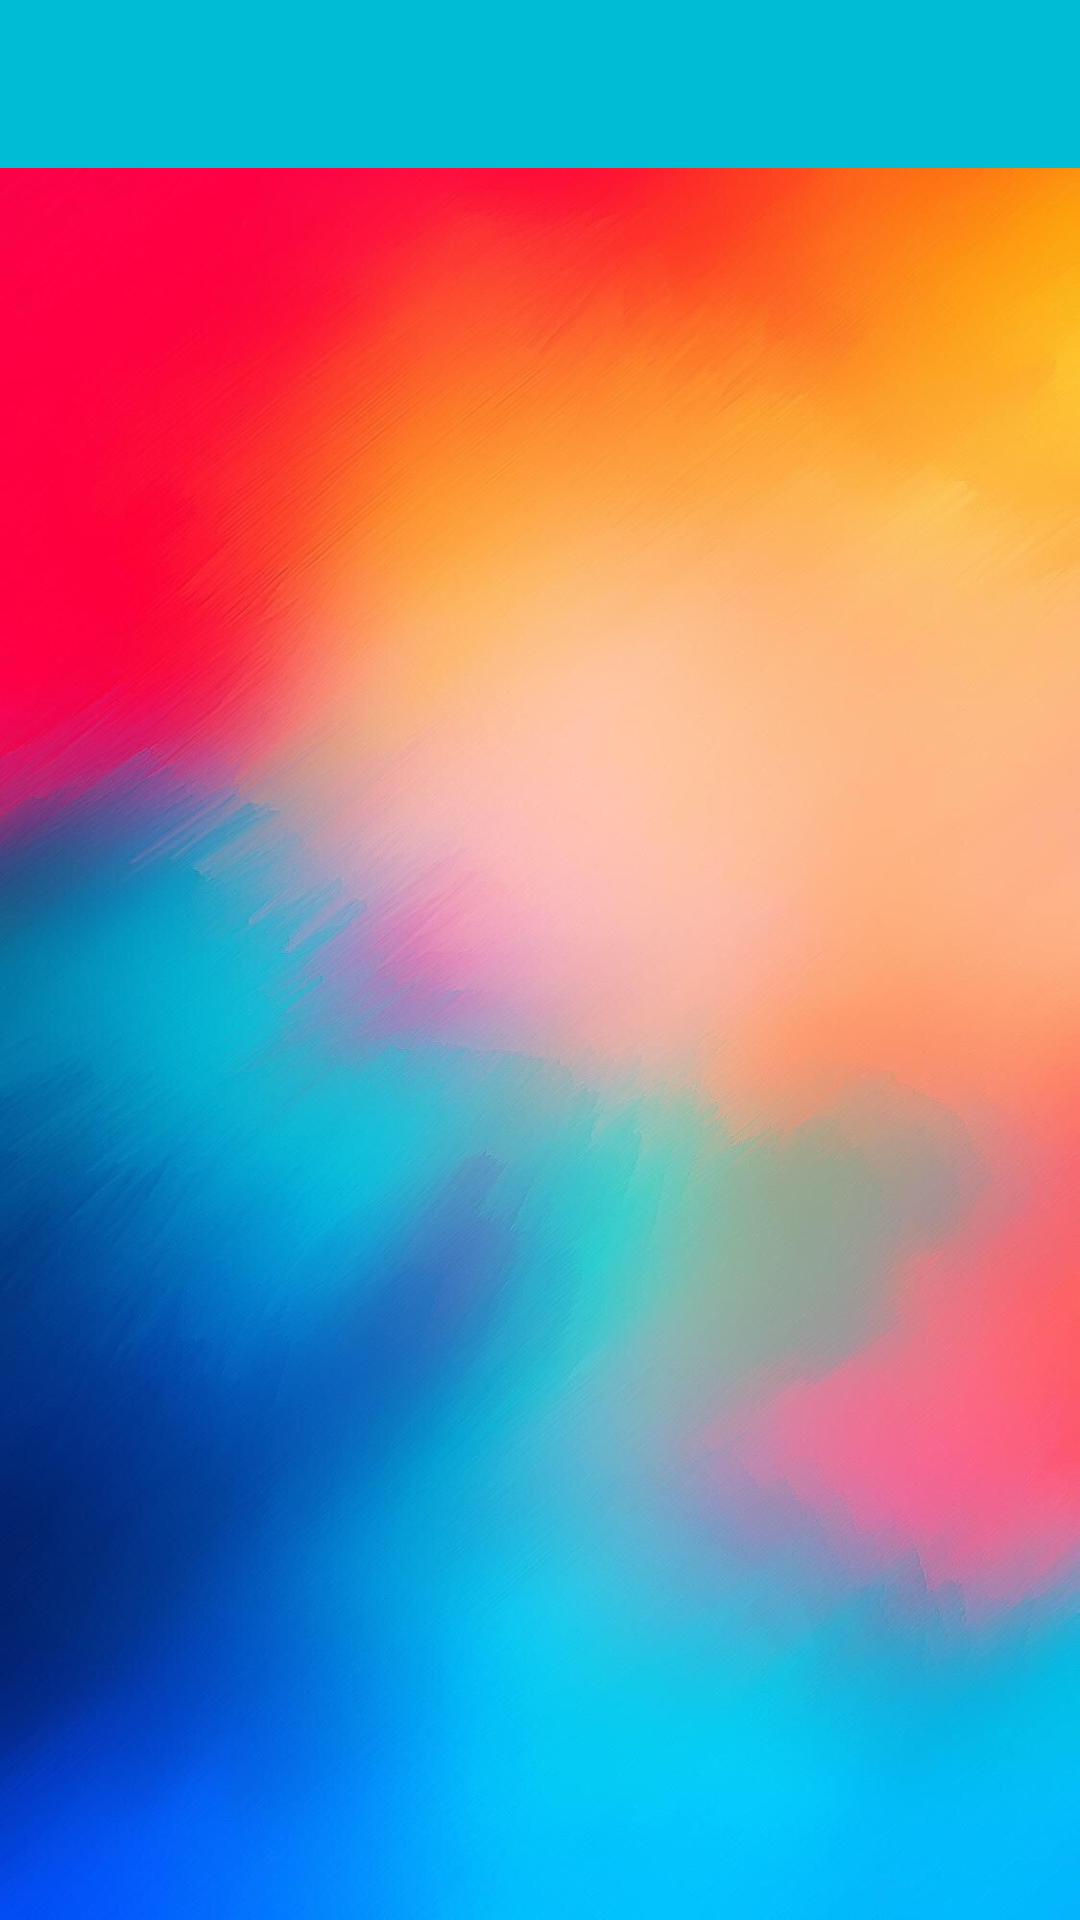

Reconstruct the res/layout file that produces this screen, plus the resources it refers to.
<!-- AndroidManifest.xml: application theme AppTheme.NoActionBar -->
<!-- res/layout/activity_find_friends.xml -->
<?xml version="1.0" encoding="utf-8"?>
<RelativeLayout
    xmlns:android="http://schemas.android.com/apk/res/android"
    xmlns:app="http://schemas.android.com/apk/res-auto"
    xmlns:tools="http://schemas.android.com/tools"
    android:layout_width="match_parent"
    android:layout_height="match_parent"
    android:background="@drawable/mainscr"
    tools:context=".FindFriendsActivity">

    <include
        layout="@layout/app_bar_layout"
        android:id="@+id/find_friends_toolbar"
        >
    </include>

    <androidx.recyclerview.widget.RecyclerView
        android:id="@+id/find_friends_recycler_list"
        android:layout_width="match_parent"
        android:layout_height="match_parent"
        android:layout_below="@+id/find_friends_toolbar"
        android:layout_alignParentStart="true"
        android:layout_centerVertical="true" />

</RelativeLayout>
<!-- res/layout/app_bar_layout.xml (included above) -->
<?xml version="1.0" encoding="utf-8"?>
<androidx.appcompat.widget.Toolbar xmlns:app="http://schemas.android.com/apk/res-auto"
    xmlns:android="http://schemas.android.com/apk/res/android"
    android:id="@+id/main_app_bar"
    android:layout_width="match_parent"
    android:layout_height="?attr/actionBarSize"
    android:background="@color/status"

    app:layout_collapseMode="pin"
    app:titleEnabled="false" />
<!-- resources referenced by this layout -->
<resources>
  <color name="status">#00BCD4</color>
  <!-- drawable mainscr: jpg bitmap (drawable, 181416 bytes) -->
  <style name="AppTheme.NoActionBar">
          <item name="windowActionBar">false</item>
          <item name="windowNoTitle">true</item>
  
      </style>
</resources>
